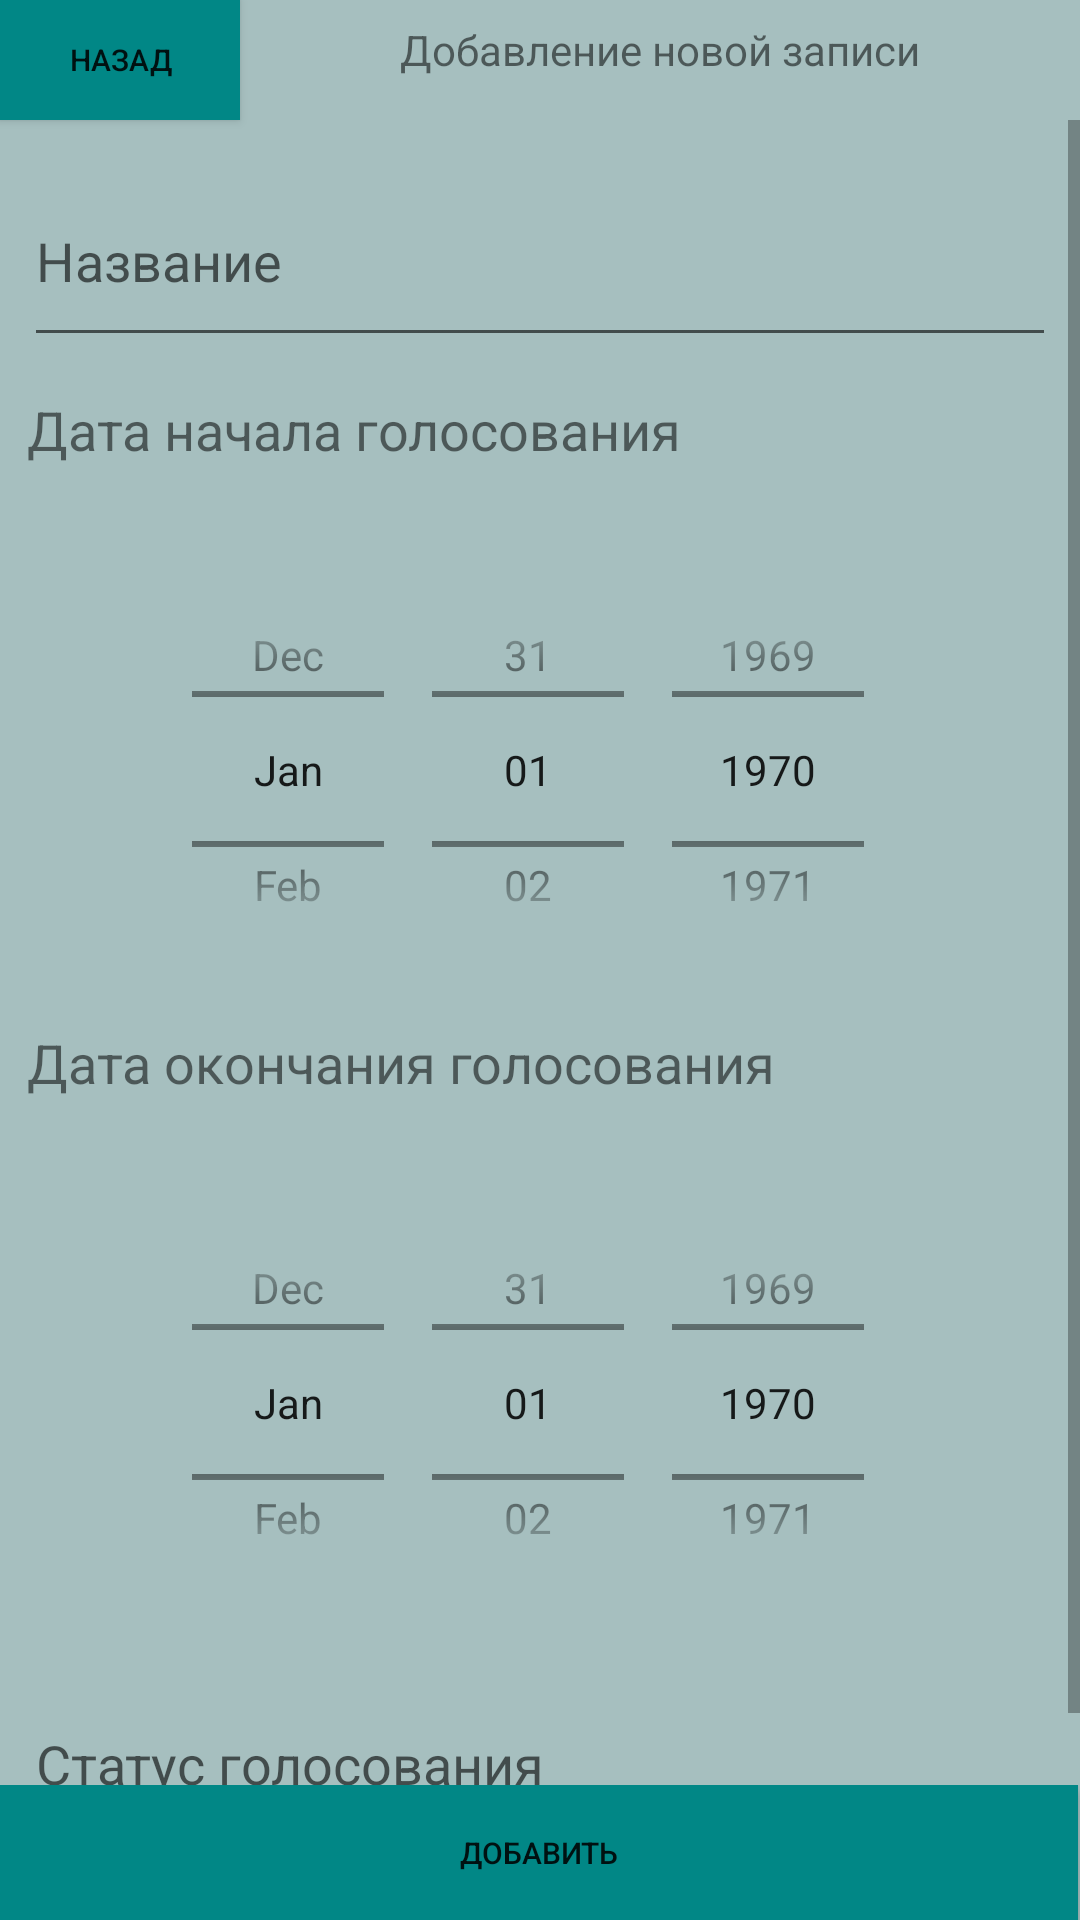

Layout XML and referenced resources for this Android screen:
<!-- AndroidManifest.xml: application theme Theme.VotingAndroidApp -->
<!-- res/layout/vote_create_fragment.xml -->
<?xml version="1.0" encoding="utf-8"?>
<androidx.constraintlayout.widget.ConstraintLayout xmlns:android="http://schemas.android.com/apk/res/android"
    xmlns:app="http://schemas.android.com/apk/res-auto"
    xmlns:tools="http://schemas.android.com/tools"
    android:layout_width="match_parent"
    android:background="@color/teal_50"
    android:orientation="vertical"
    android:layout_height="match_parent">

    <Button
        android:id="@+id/backBtn"
        android:layout_width="80dp"
        android:layout_height="40dp"
        android:background="@color/teal_700"
        android:textSize="10sp"
        android:text="Назад"
        app:layout_constraintStart_toStartOf="parent"
        app:layout_constraintTop_toTopOf="parent" />

    <TextView
        android:id="@+id/textView"
        android:layout_width="wrap_content"
        android:layout_height="wrap_content"
        android:layout_marginStart="80dp"
        android:layout_marginTop="7dp"
        android:layout_marginEnd="80dp"
        android:text="Добавление новой записи"
        app:layout_constraintEnd_toEndOf="parent"
        app:layout_constraintStart_toEndOf="@+id/backBtn"
        app:layout_constraintTop_toTopOf="parent" />

    <ScrollView
        android:layout_width="match_parent"
        android:layout_height="0dp"
        app:layout_constraintTop_toBottomOf="@id/backBtn"
        app:layout_constraintBottom_toTopOf="@id/bottomMenu">

        <LinearLayout
            android:layout_width="match_parent"
            android:layout_height="wrap_content"
            android:orientation="vertical" >

            <EditText
                android:id="@+id/title"
                android:layout_width="match_parent"
                android:layout_height="67dp"
                android:layout_marginStart="8dp"
                android:layout_marginTop="12dp"
                android:layout_marginEnd="8dp"
                android:ems="10"
                android:hint="Название"
                android:inputType="text" />

            <TextView
                android:id="@+id/startDateText"
                android:layout_width="match_parent"
                android:layout_height="40dp"
                android:layout_marginStart="9dp"
                android:layout_marginTop="12dp"
                android:layout_marginEnd="9dp"
                android:text="Дата начала голосования"
                android:textSize="18sp" />

            <DatePicker
                android:id="@+id/startDatePicker"
                android:layout_width="match_parent"
                android:layout_height="147dp"
                android:layout_marginStart="8dp"
                android:layout_marginTop="12dp"
                android:layout_marginEnd="8dp"
                android:calendarViewShown="false"
                android:datePickerMode="spinner" />

            <TextView
                android:id="@+id/finishDateText"
                android:layout_width="match_parent"
                android:layout_height="40dp"
                android:layout_marginStart="9dp"
                android:layout_marginTop="12dp"
                android:layout_marginEnd="9dp"
                android:text="Дата окончания голосования"
                android:textSize="18sp" />

            <DatePicker
                android:id="@+id/finishDatePicker"
                android:layout_width="match_parent"
                android:layout_marginStart="8dp"
                android:layout_marginTop="12dp"
                android:layout_marginEnd="8dp"
                android:layout_height="147dp"
                android:calendarViewShown="false"
                android:datePickerMode="spinner" />

            <EditText
                android:id="@+id/status"
                android:layout_width="match_parent"
                android:layout_height="67dp"
                android:layout_marginStart="8dp"
                android:layout_marginTop="12dp"
                android:layout_marginEnd="8dp"
                android:ems="10"
                android:hint="Статус голосования"
                android:inputType="text" />
        </LinearLayout>
    </ScrollView>

    <LinearLayout
        android:id="@+id/bottomMenu"
        android:layout_width="match_parent"
        android:layout_height="45dp"
        android:layout_marginTop="0.5dp"
        android:orientation="horizontal"
        app:layout_constraintBottom_toBottomOf="parent"
        app:layout_constraintEnd_toEndOf="parent"
        app:layout_constraintStart_toStartOf="parent">

        <Button
            android:id="@+id/addBtn"
            android:layout_width="match_parent"
            android:layout_height="wrap_content"

            android:layout_marginEnd="0.5dp"
            android:layout_weight="1"
            android:background="@color/teal_700"
            android:text="Добавить"
            android:textSize="10sp" />

    </LinearLayout>


</androidx.constraintlayout.widget.ConstraintLayout>
<!-- resources referenced by this layout -->
<resources>
  <color name="teal_50">#FFA6BFBF</color>
  <color name="teal_700">#FF018786</color>
  <style name="Theme.VotingAndroidApp" parent="Theme.MaterialComponents.DayNight.DarkActionBar">
          
          <item name="colorPrimary">@color/purple_500</item>
          <item name="colorPrimaryVariant">@color/purple_700</item>
          <item name="colorOnPrimary">@color/white</item>
          
          <item name="colorSecondary">@color/teal_200</item>
          <item name="colorSecondaryVariant">@color/teal_700</item>
          <item name="colorOnSecondary">@color/black</item>
          
          <item name="android:statusBarColor">?attr/colorPrimaryVariant</item>
          
      </style>
  <color name="purple_500">#FF6200EE</color>
  <color name="purple_700">#FF3700B3</color>
  <color name="white">#FFFFFFFF</color>
  <color name="teal_200">#FF03DAC5</color>
  <color name="black">#FF000000</color>
</resources>
